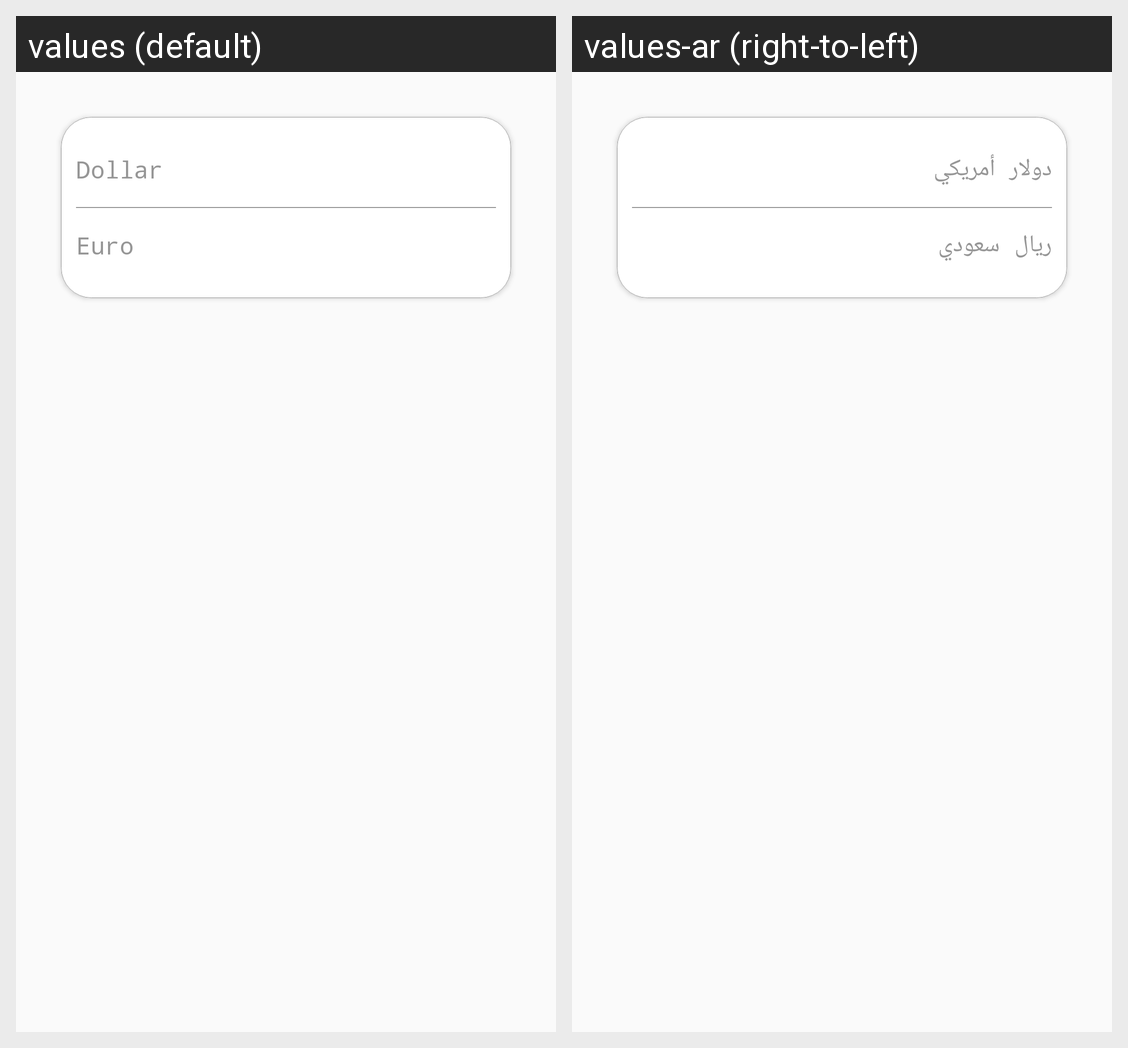

The same Android screen rendered under two of its app's locales, left to right. List the strings drawn on it with the default value and each locale's translation.
Android screen res/layout/currency.xml rendered under 2 locales, left to right: values (default), values-ar (right-to-left). Device: Nexus 5 (rendered at 1080×1920; each locale shown at half size, 540×960, under a caption strip naming it); theme AppTheme.
Strings drawn on this screen, with the default value and each locale's value (text and hints the layout hard-codes, and strings that could not be matched under every locale, appear in the picture but are not listed):

Dollar
  values: Dollar
  values-ar: دولار أمريكي

Euro
  values: Euro
  values-ar: ريال سعودي
